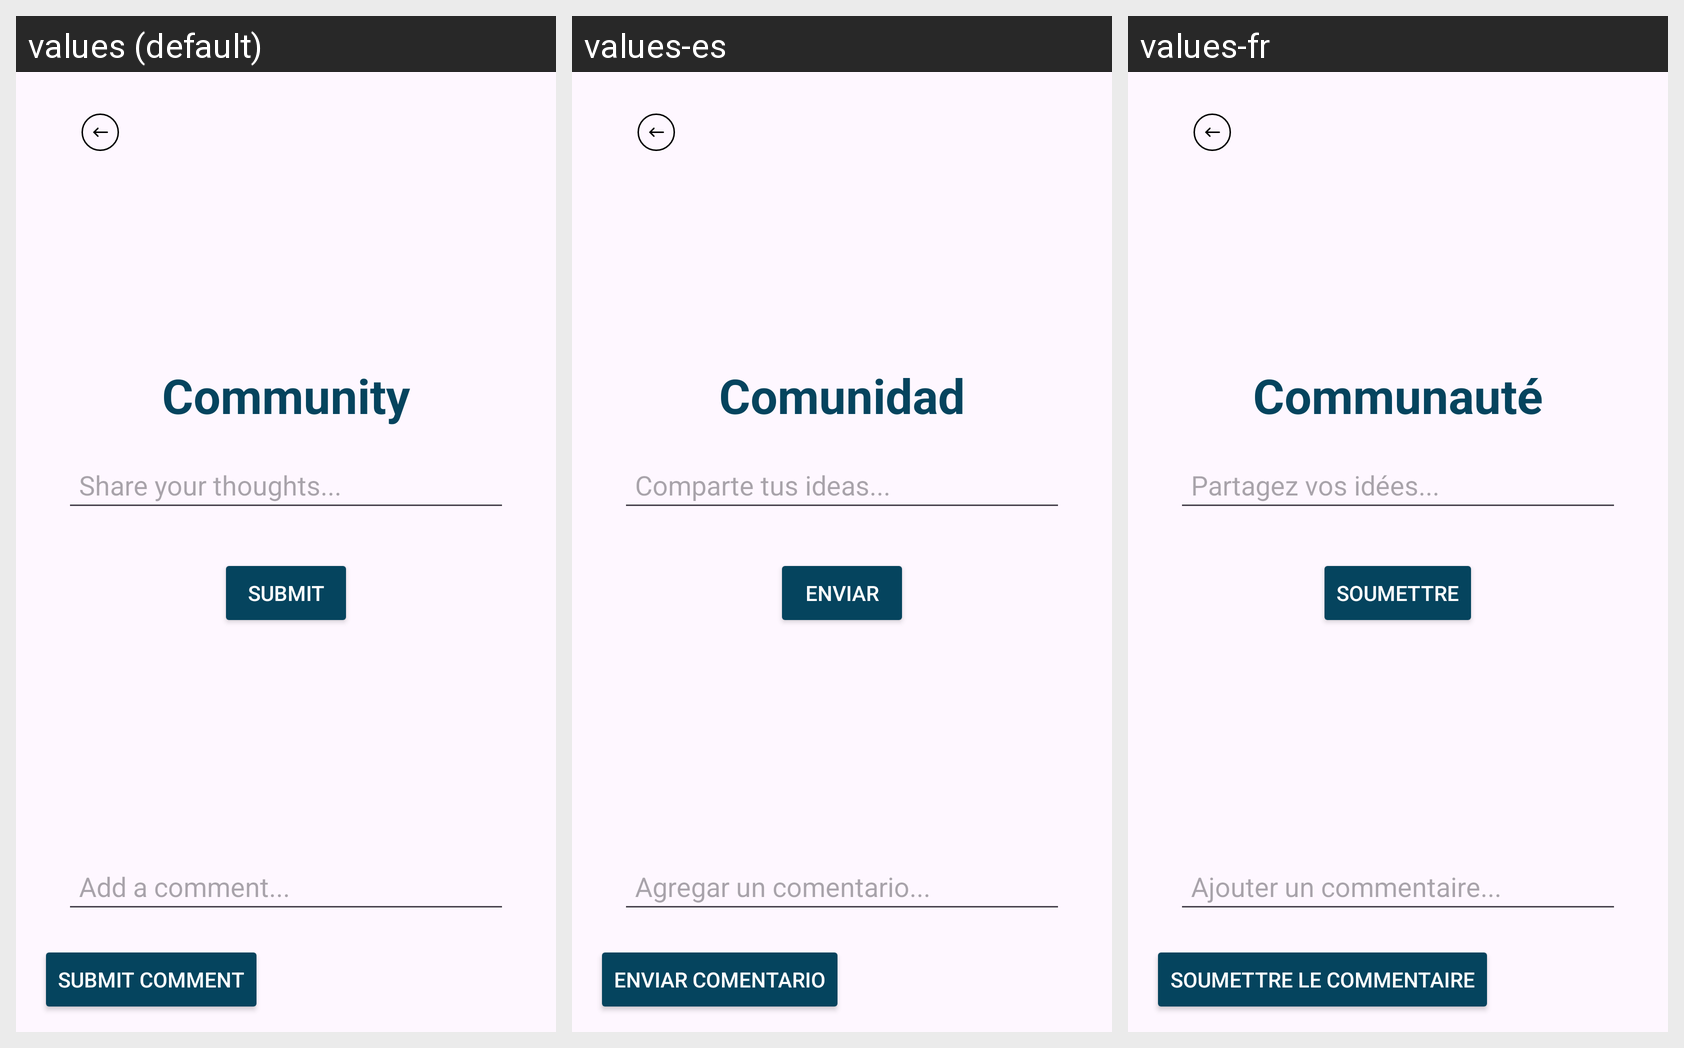

The same Android screen rendered under several of its app's locales, left to right. List the strings drawn on it with the default value and each locale's translation.
Android screen res/layout/activity_forums.xml rendered under 3 locales, left to right: values (default), values-es, values-fr. Device: Nexus 5 (rendered at 1080×1920; each locale shown at half size, 540×960, under a caption strip naming it); theme Theme.SmishingDetectionApp.
Strings drawn on this screen, with the default value and each locale's value (text and hints the layout hard-codes, and strings that could not be matched under every locale, appear in the picture but are not listed):

community
  values: Community
  values-es: Comunidad
  values-fr: Communauté

share_your_thoughts
  values: Share your thoughts...
  values-es: Comparte tus ideas...
  values-fr: Partagez vos idées...

submit
  values: Submit
  values-es: Enviar
  values-fr: Soumettre

add_a_comment
  values: Add a comment...
  values-es: Agregar un comentario...
  values-fr: Ajouter un commentaire...

submit_comment
  values: Submit Comment
  values-es: Enviar comentario
  values-fr: Soumettre le commentaire
